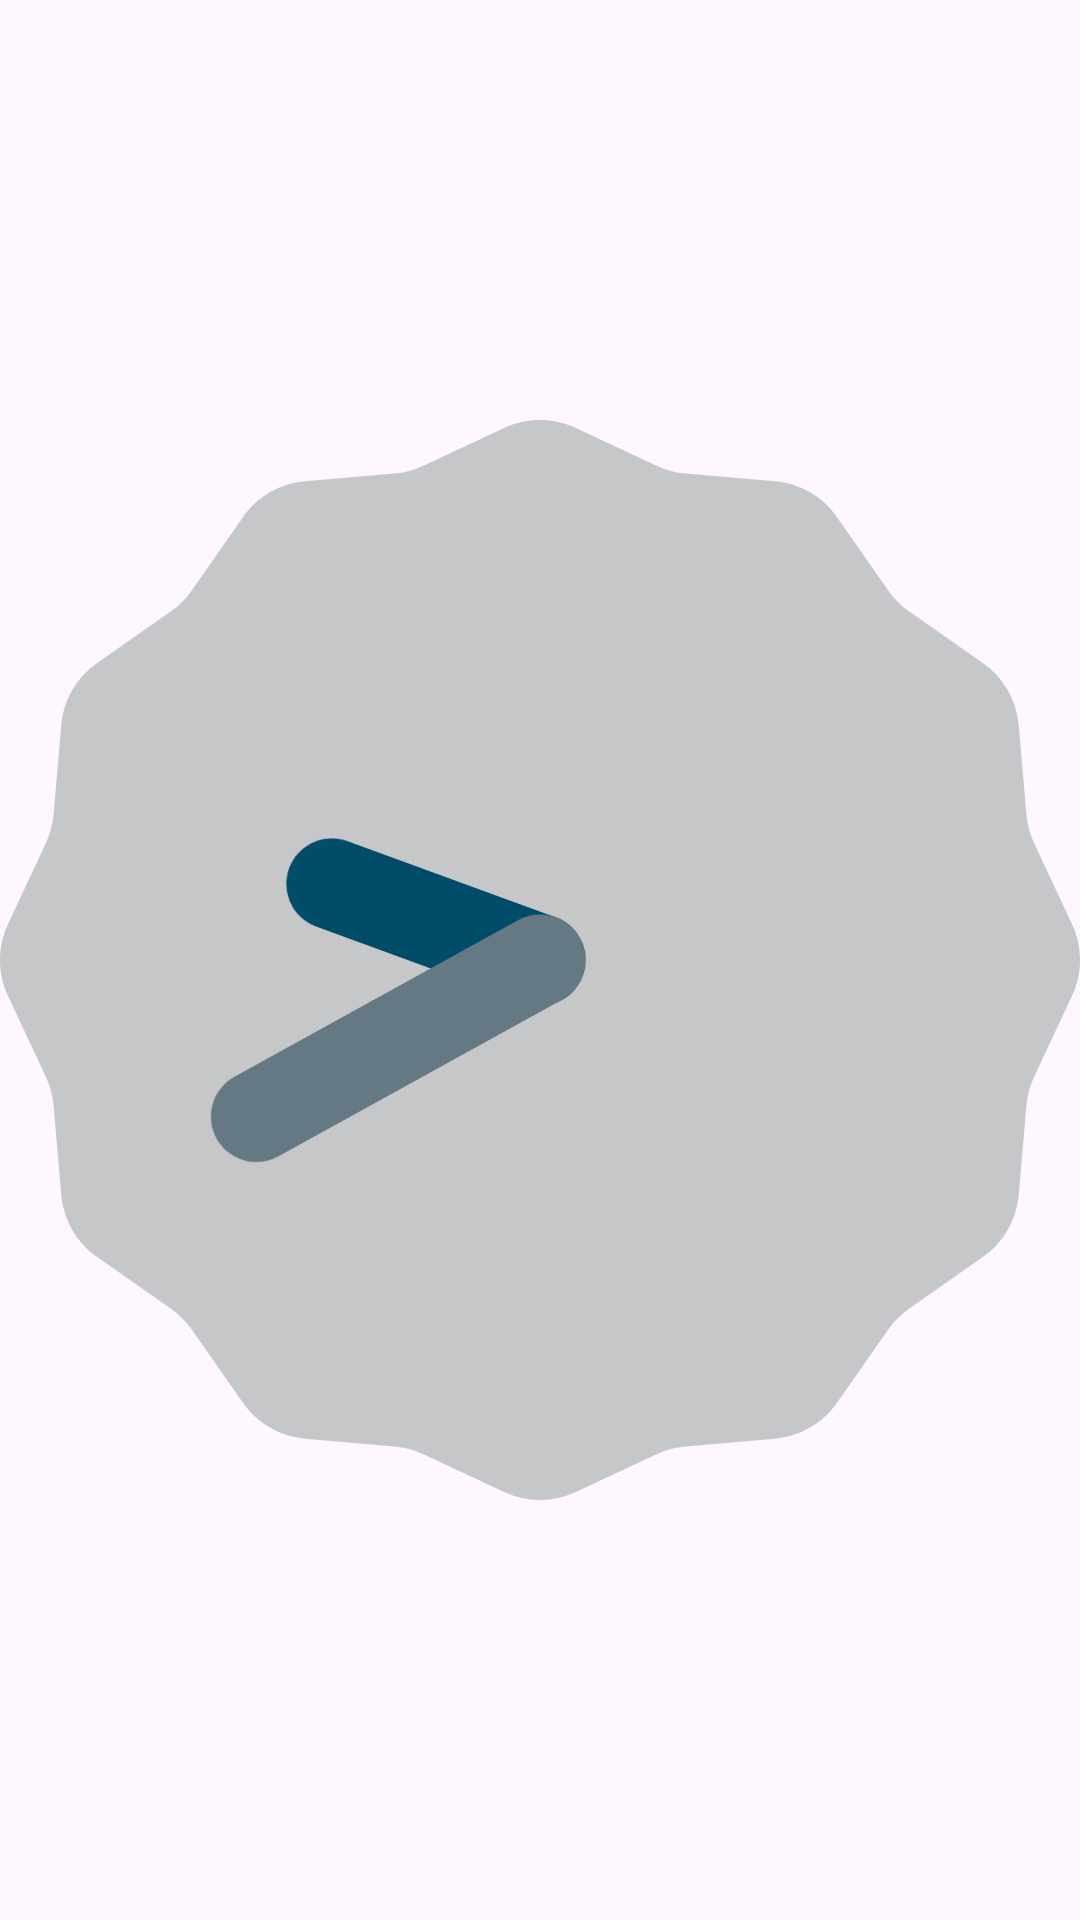

This screen was rendered from an Android layout file. Write that file and the resources it references.
<!-- AndroidManifest.xml: application theme Theme.ExamTime -->
<!-- res/layout/clock.xml -->
<?xml version="1.0" encoding="utf-8"?>
<androidx.constraintlayout.widget.ConstraintLayout xmlns:android="http://schemas.android.com/apk/res/android"
    xmlns:app="http://schemas.android.com/apk/res-auto"
    android:layout_width="match_parent"
    android:layout_height="match_parent">

    <AnalogClock
        android:layout_width="match_parent"
        android:layout_height="match_parent"
        app:layout_constraintBottom_toBottomOf="parent"
        app:layout_constraintEnd_toEndOf="parent"
        app:layout_constraintHorizontal_bias="1.0"
        app:layout_constraintStart_toStartOf="parent"
        app:layout_constraintTop_toTopOf="parent"
        app:layout_constraintVertical_bias="0.0" />

</androidx.constraintlayout.widget.ConstraintLayout>
<!-- resources referenced by this layout -->
<resources>
  <style name="Theme.ExamTime" parent="Base.Theme.ExamTime" />
  <style name="Base.Theme.ExamTime" parent="Theme.Material3.DayNight.NoActionBar">
          
          
      </style>
</resources>
